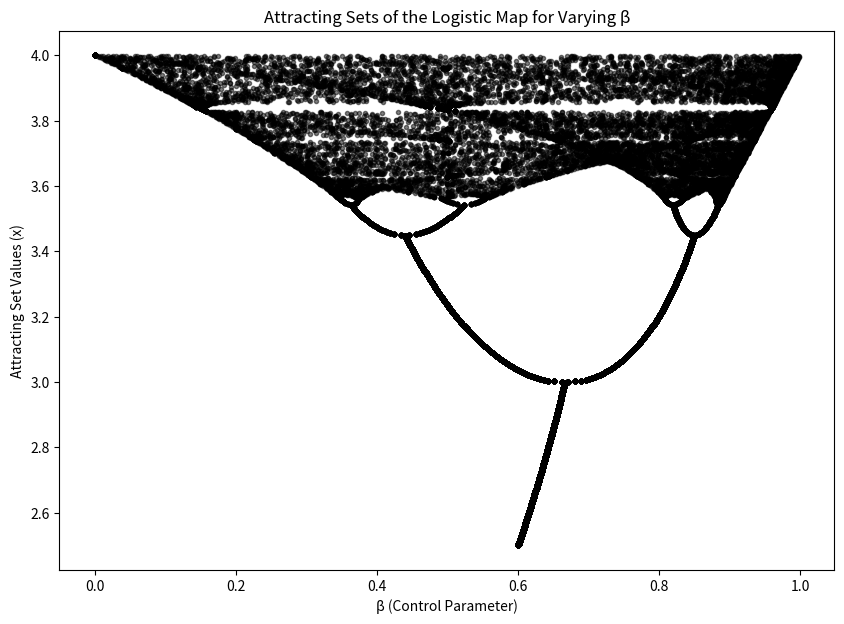

Here is the Python script that generated this plot:
import numpy as np
import matplotlib.pyplot as plt

# Define the logistic map function
def logistic_map(x, beta):
    return beta * x * (1 - x)

# Parameters
beta_values = np.linspace(2.5, 4.0, 500)  # Range of beta values
x0 = 0.5  # Initial value of x

# Set up the figure for plotting
plt.figure(figsize=(10, 7))

# Iterate over a range of beta values
for beta in beta_values:
    x = x0
    # Iterate the logistic map for many iterations to allow the system to settle
    for _ in range(1000):
        x = logistic_map(x, beta)
    
    # After a long time, collect the next 100 points as the attracting set
    attractor_points = []
    for _ in range(100):
        x = logistic_map(x, beta)
        attractor_points.append(x)

    # Plot the attractor points for this value of beta
    plt.plot(attractor_points, [beta] * len(attractor_points), '.k', alpha=0.5)  # Vertical lines

# Add labels and title
plt.title("Attracting Sets of the Logistic Map for Varying β")
plt.xlabel("β (Control Parameter)")
plt.ylabel("Attracting Set Values (x)")
plt.show()